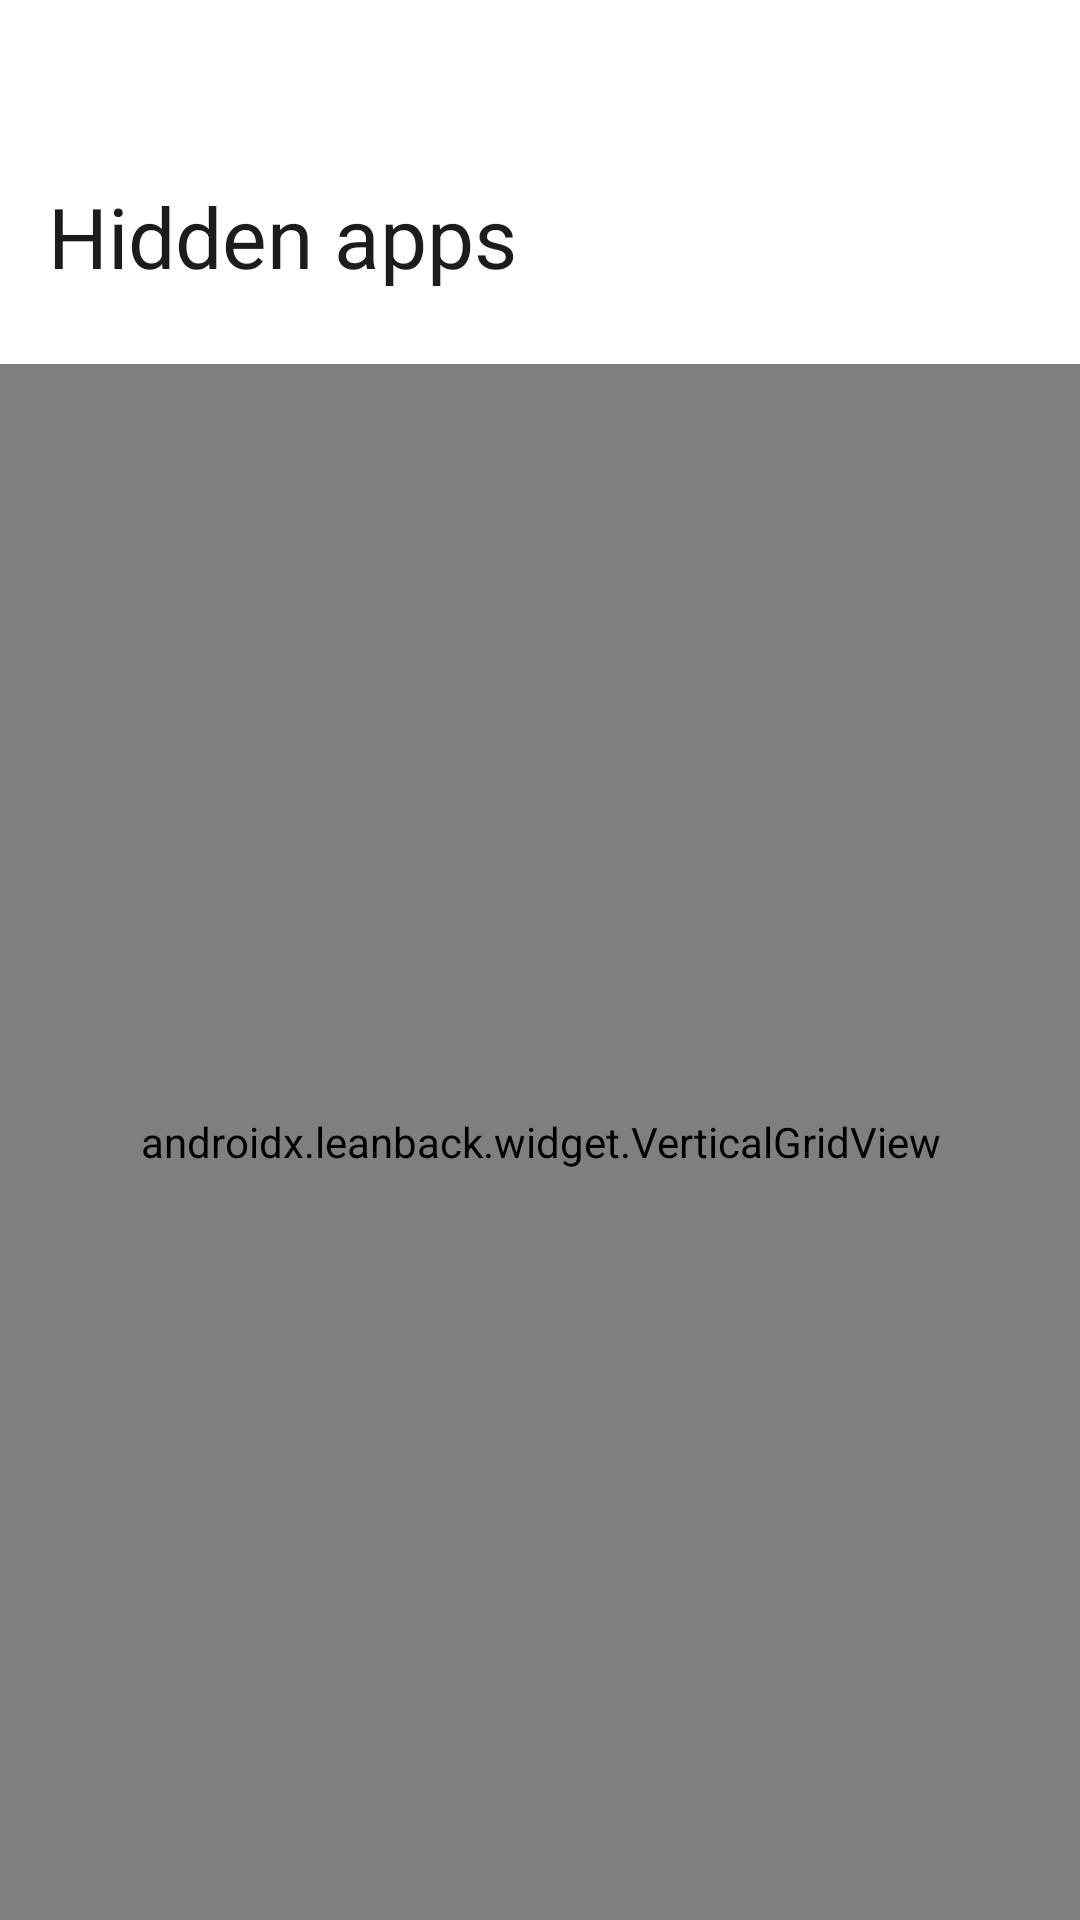

Here is an Android app screen rendered from its layout file. Give the layout XML and the strings, colors and styles it references.
<!-- AndroidManifest.xml: activity theme Theme.Catapult.SideActivity -->
<!-- res/layout/activity_hidden_apps.xml -->
<?xml version="1.0" encoding="utf-8"?>
<LinearLayout xmlns:android="http://schemas.android.com/apk/res/android"
    android:layout_width="350dp"
    android:layout_height="match_parent"
    android:background="@android:color/transparent"
    android:orientation="vertical">

    <TextView
        style="@style/SideActivityHeaderStyle"
        android:layout_width="match_parent"
        android:layout_height="wrap_content"
        android:text="@string/hidden_apps" />

    <androidx.leanback.widget.VerticalGridView
        android:id="@+id/hidden_apps_grid"
        android:layout_width="match_parent"
        android:layout_height="match_parent" />

</LinearLayout>
<!-- resources referenced by this layout -->
<resources>
  <string name="hidden_apps">Hidden apps</string>
  <style name="SideActivityHeaderStyle" parent="TextAppearance.Material3.HeadlineMedium">
          <item name="android:layout_marginTop">60dp</item>
          <item name="android:layout_marginBottom">24dp</item>
          <item name="android:layout_marginStart">16dp</item>
          <item name="android:layout_marginEnd">16dp</item>
      </style>
  <style name="Theme.Catapult.SideActivity">
          <item name="android:windowIsTranslucent">true</item>
          <item name="android:windowContentOverlay">@null</item>
          <item name="android:windowIsFloating">true</item>
          <item name="android:windowBackground">@drawable/rounded_background</item>
      </style>
</resources>
